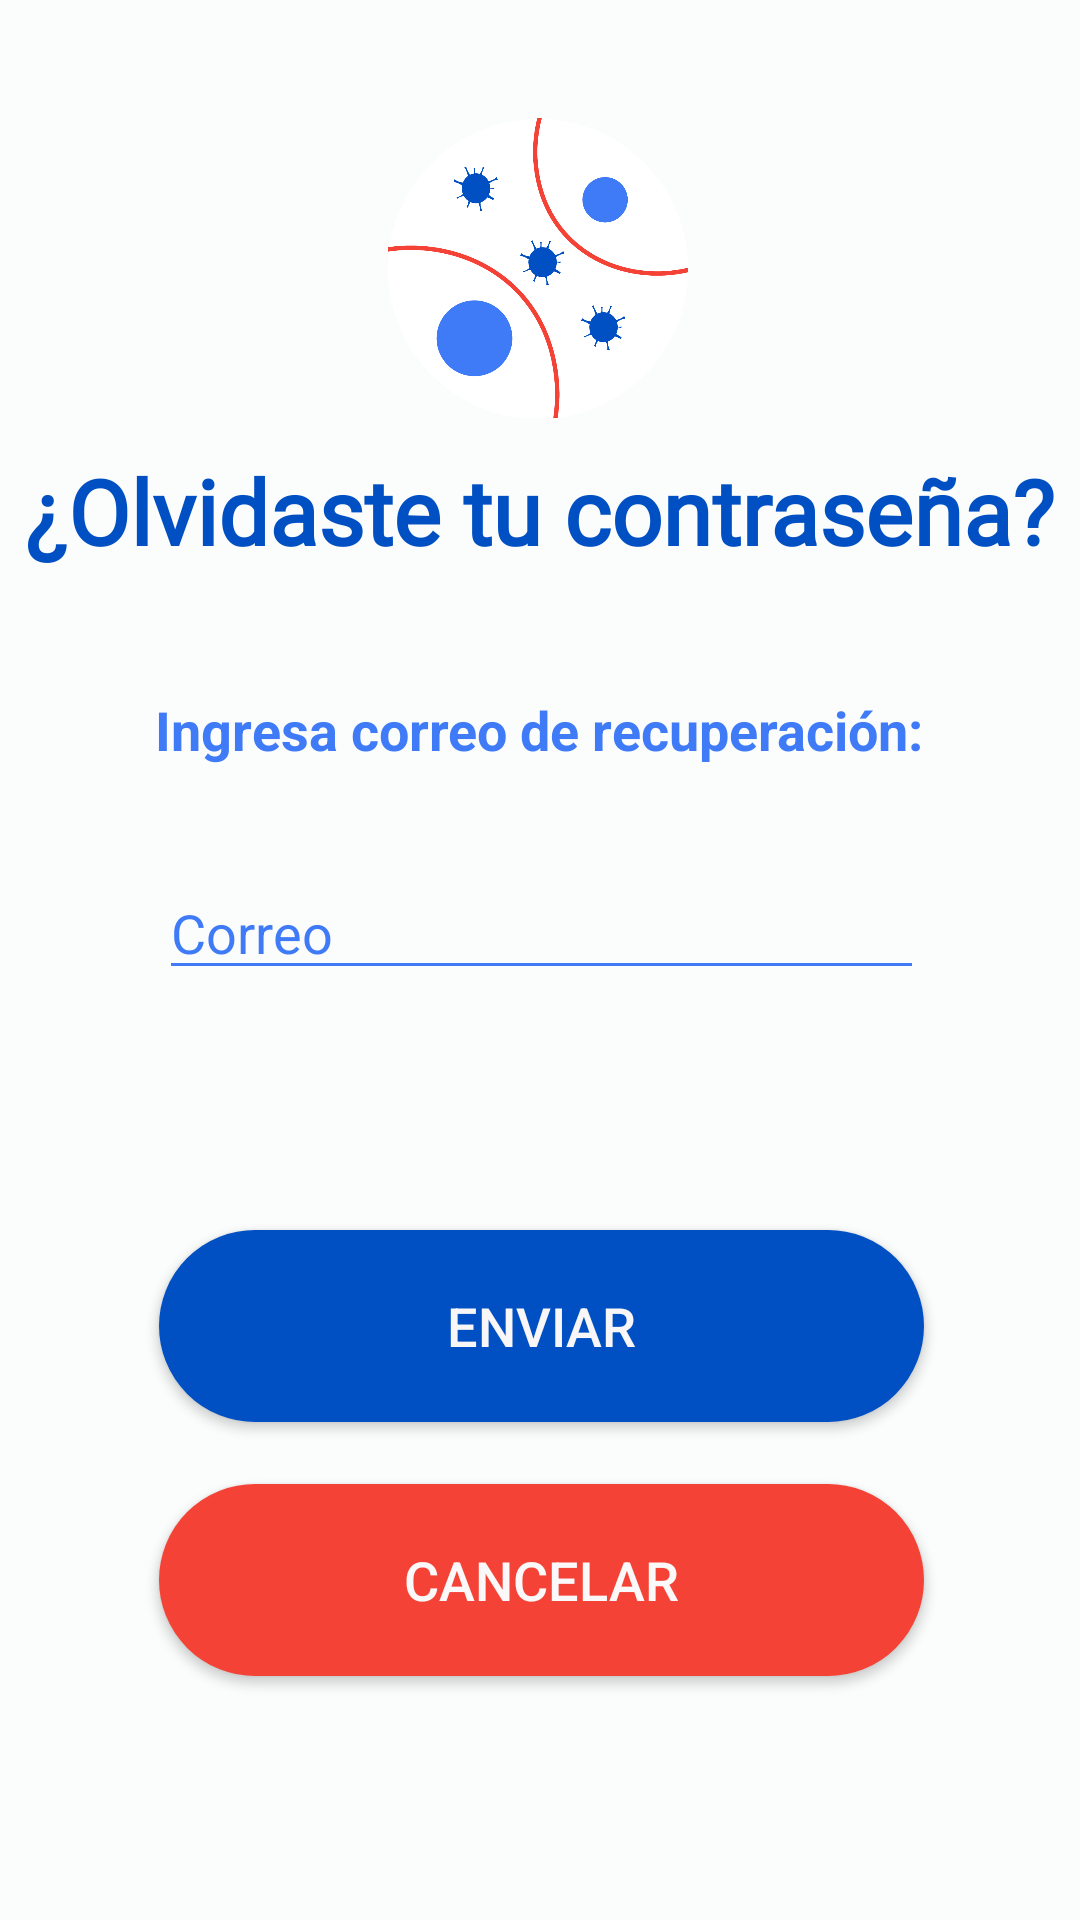

Reconstruct the res/layout file that produces this screen, plus the resources it refers to.
<!-- AndroidManifest.xml: activity theme AppTheme1 -->
<!-- res/layout/activity_recuperar_contrasena.xml -->
<?xml version="1.0" encoding="utf-8"?>
<androidx.constraintlayout.widget.ConstraintLayout xmlns:android="http://schemas.android.com/apk/res/android"
    xmlns:app="http://schemas.android.com/apk/res-auto"
    xmlns:tools="http://schemas.android.com/tools"
    android:layout_width="match_parent"
    android:layout_height="match_parent"
    tools:context=".RecuperarContrasenaActivity">

    <Button
        android:id="@+id/buttonRecuperar"
        android:layout_width="255dp"
        android:layout_height="64dp"
        android:background="@drawable/bordes_redondos"
        android:backgroundTint="@color/colorPrimaryDark"
        android:onClick="enviar"
        android:text="@string/enviar_boton"
        android:textColor="#F8F6F6"
        android:textSize="18sp"
        app:layout_constraintBottom_toBottomOf="parent"
        app:layout_constraintEnd_toEndOf="parent"
        app:layout_constraintHorizontal_bias="0.506"
        app:layout_constraintStart_toStartOf="parent"
        app:layout_constraintTop_toTopOf="parent"
        app:layout_constraintVertical_bias="0.712"
        tools:ignore="MissingConstraints"
        />

    <Button
        android:id="@+id/buttonCancelar"
        android:layout_width="255dp"
        android:layout_height="64dp"
        android:background="@drawable/bordes_redondos_rojo"
        android:backgroundTint="#F44336"
        android:onClick="cancelar"
        android:text="@string/cancelar_boton"
        android:textColor="#FAF8F8"
        android:textSize="18sp"
        app:layout_constraintBottom_toBottomOf="parent"
        app:layout_constraintEnd_toEndOf="parent"
        app:layout_constraintHorizontal_bias="0.506"
        app:layout_constraintStart_toStartOf="parent"
        app:layout_constraintTop_toTopOf="parent"
        app:layout_constraintVertical_bias="0.859"
        tools:ignore="MissingConstraints"
         />

    <ImageView
        android:id="@+id/imageView"
        android:layout_width="100dp"
        android:layout_height="100dp"
        app:layout_constraintBottom_toBottomOf="parent"
        app:layout_constraintEnd_toEndOf="parent"
        app:layout_constraintHorizontal_bias="0.498"
        app:layout_constraintStart_toStartOf="parent"
        app:layout_constraintTop_toTopOf="parent"
        app:layout_constraintVertical_bias="0.073"
        app:srcCompat="@drawable/iconop"
        tools:ignore="MissingConstraints"
        android:contentDescription="@string/logo_RC" />

    <TextView
        android:id="@+id/textViewRecuperarContrasena"
        android:layout_width="wrap_content"
        android:layout_height="wrap_content"
        android:layout_marginTop="15dp"
        android:fontFamily="@font/quicksand"
        android:text="@string/olvidaste_tu_contrase_a"
        android:textAlignment="center"
        android:textColor="@color/colorPrimaryDark"
        android:textSize="30sp"
        android:textStyle="bold"
        app:layout_constraintBottom_toBottomOf="parent"
        app:layout_constraintEnd_toEndOf="parent"
        app:layout_constraintStart_toStartOf="parent"
        app:layout_constraintTop_toTopOf="parent"
        app:layout_constraintVertical_bias="0.231"
        tools:ignore="MissingConstraints"
        />

    <EditText
        android:id="@+id/editEmailRecuperar"
        android:layout_width="255dp"
        android:layout_height="wrap_content"
        android:backgroundTint="@color/colorPrimary"
        android:ems="10"
        android:hint="@string/correo_recuperar_cont"
        android:inputType="textEmailAddress"
        android:textColor="@color/colorPrimary"
        android:textColorHint="@color/colorPrimary"
        app:layout_constraintBottom_toBottomOf="parent"
        app:layout_constraintEnd_toEndOf="parent"
        app:layout_constraintHorizontal_bias="0.506"
        app:layout_constraintStart_toStartOf="parent"
        app:layout_constraintTop_toTopOf="parent"
        app:layout_constraintVertical_bias="0.482" />

    <TextView
        android:id="@+id/textView2"
        android:layout_width="wrap_content"
        android:layout_height="wrap_content"
        android:inputType="textEmailAddress"
        android:text="@string/ingresa_correo_de_recuperaci_n"
        android:textColor="@color/colorPrimary"
        android:textSize="18sp"
        android:textStyle="bold"
        app:layout_constraintBottom_toBottomOf="parent"
        app:layout_constraintEnd_toEndOf="parent"
        app:layout_constraintHorizontal_bias="0.498"
        app:layout_constraintStart_toStartOf="parent"
        app:layout_constraintTop_toTopOf="parent"
        app:layout_constraintVertical_bias="0.375" />

</androidx.constraintlayout.widget.ConstraintLayout>
<!-- resources referenced by this layout -->
<resources>
  <color name="colorPrimary">#407bf7</color>
  <color name="colorPrimaryDark">#0050c3</color>
  <!-- drawable bordes_redondos (drawable) -->
  <selector xmlns:android="http://schemas.android.com/apk/res/android" >
      <item >
          <shape android:shape="rectangle"  >
              <corners android:radius="50dip" />
              <stroke android:width="1dip" android:color="#ffffff" />
              <solid android:color="@color/colorPrimaryDark" />
  
  
              
  
          </shape>
      </item>
  </selector>
  <!-- drawable bordes_redondos_rojo (drawable-xhdpi) -->
  <selector xmlns:android="http://schemas.android.com/apk/res/android" >
      <item >
          <shape android:shape="rectangle"  >
              <corners android:radius="50dip" />
              <stroke android:width="1dip" android:color="#ffffff" />
              <solid android:color="#F44336" />
  
  
              
  
          </shape>
      </item>
  </selector>
  <!-- drawable iconop: png bitmap (drawable, 48324 bytes) -->
  <string name="cancelar_boton">CANCELAR</string>
  <string name="correo_recuperar_cont">Correo</string>
  <string name="enviar_boton">ENVIAR</string>
  <string name="ingresa_correo_de_recuperaci_n">Ingresa correo de recuperación:</string>
  <string name="logo_RC">Logo</string>
  <string name="olvidaste_tu_contrase_a">¿Olvidaste tu contraseña?</string>
  <style name="AppTheme1" parent="Theme.AppCompat.NoActionBar">
          
          <item name="colorPrimary">@color/colorPrimary</item>
          <item name="colorPrimaryDark">@color/colorPrimaryDark</item>
          <item name="colorAccent">@color/colorAccent</item>
          <item name="android:colorBackground">@color/colorBackground</item>
  
      </style>
  <color name="colorAccent">#80aaff</color>
  <color name="colorBackground">#FBFCFC</color>
</resources>
